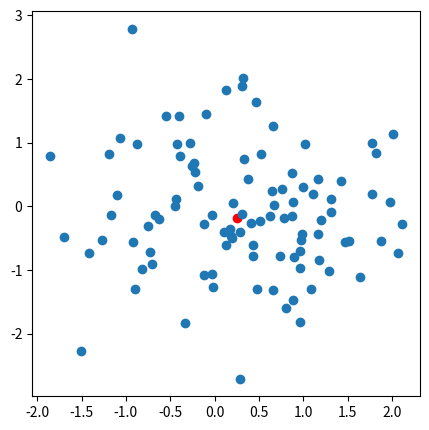

Reproduce this figure in Python.
# random centroid
import numpy as np
import matplotlib.pyplot as plt

centroid = np.random.uniform(-5, 5, (2,))

n_data = 100
data = np.random.normal(loc=centroid, scale=1, size=(n_data, 2))

fig, ax = plt.subplots(figsize=(5, 5))
ax.scatter(centroid[0], centroid[1], c='red')
ax.scatter(data[:, 0], data[:, 1])

plt.show()

# print(data[0:-1][1])
# x_data = np.random.normal(loc=centroid[0], scale=1, size=(100, ))
# y_data = np.random.normal(loc=centroid[1], scale=1, size=(100, ))
#
# fig, ax = plt.subplots(figsize=(10, 10))
#
# ax = plt.scatter(x=x_data,y=y_data)
# ax = plt.scatter(x=centroid[0], y=centroid[0], c='red')
#
# plt.show()
